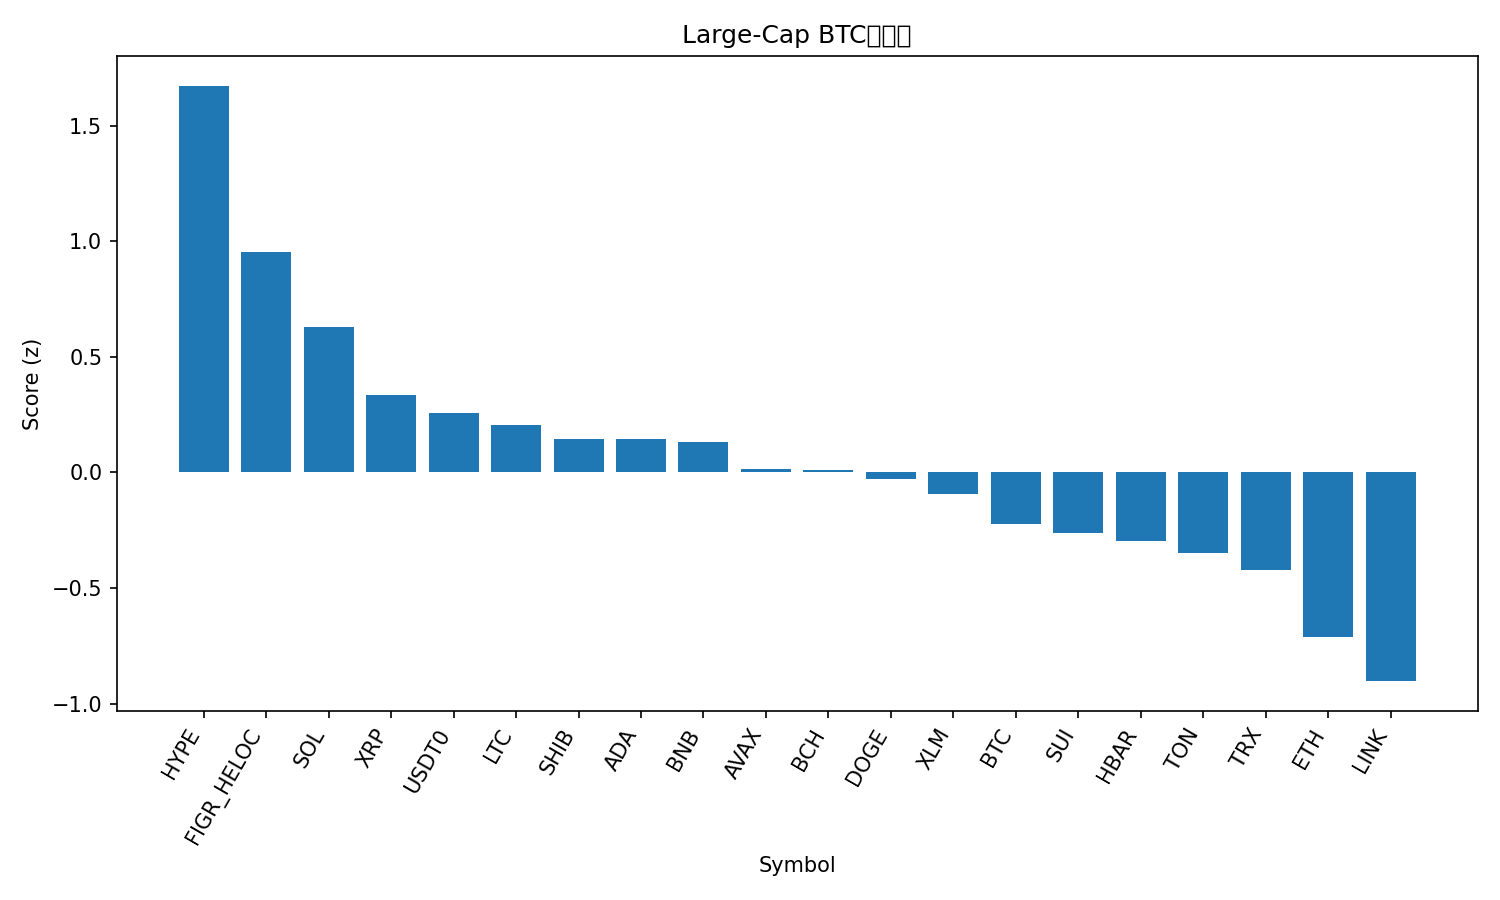

The file beside this chart, header and first rows:
rank, name, symbol, price_btc, price_usd, pct_1h_btc, pct_24h_btc, pct_7d_btc, market_cap_rank, market_cap_usd, volume_usd, score
1, Hyperliquid, HYPE, 0.0003339, 35.94, 2.204, 1.102, -7.077, 20, 9738078463, 642431085, 1.673
2, Figure Heloc, FIGR_HELOC, 9.48e-06, 1.021, 0.1235, 3.13, 7.37, 15, 13439178044, 43907146, 0.9534
3, Solana, SOL, 0.001722, 185.4, 1.161, 0.3703, -5.853, 6, 101412467944, 8290430910, 0.6276
4, XRP, XRP, 2.227e-05, 2.4, 0.8345, -0.4059, 0.2311, 5, 143867090174, 4667220390, 0.3335
5, USDT0, USDT0, 9.29e-06, 1.0, 0.1667, 0.8538, 4.551, 30, 7121749499, 332438773, 0.2582
6, Litecoin, LTC, 0.0008569, 92.25, 0.527, 0.2793, -1.438, 31, 7055205146, 768873201, 0.2031
7, Shiba Inu, SHIB, 9.2162e-11, 9.92e-06, 0.6018, 0.0436, -3.084, 33, 5848186863, 206392662, 0.1449
8, Cardano, ADA, 5.9e-06, 0.6357, 0.9052, -0.6451, -5.112, 11, 23253313489, 1374440996, 0.1435
9, BNB, BNB, 0.009936, 1070, 0.7181, -0.03354, -5.884, 4, 149143113175, 3094941004, 0.131
10, Avalanche, AVAX, 0.0001819, 19.58, 1.147, -1.215, -10.33, 25, 8358133779, 658285801, 0.01363
11, Bitcoin Cash, BCH, 0.004392, 472.8, 0.4431, 0.6498, -8.081, 21, 9434589474, 450664788, 0.01125
12, Dogecoin, DOGE, 1.78e-06, 0.1911, 0.6491, -0.8681, -1.945, 10, 28958990396, 2699412529, -0.0292
13, Stellar, XLM, 2.89e-06, 0.3116, 0.6804, -1.018, -3.337, 19, 9976172873, 228597908, -0.09378
14, Bitcoin, BTC, 1.0, 107663, 0.0, 0.0, 0.0, 1, 2149703277230, 109985445215, -0.2225
15, Sui, SUI, 2.253e-05, 2.43, 1.085, -2.055, -9.995, 24, 8797285967, 1372822940, -0.2627
16, Hedera, HBAR, 1.57e-06, 0.1693, 0.6239, -1.21, -6.357, 29, 7178046723, 230685442, -0.2973
17, Toncoin, TON, 1.997e-05, 2.15, 0.6859, -2.031, -2.681, 35, 5418515383, 190261126, -0.3506
18, TRON, TRX, 2.96e-06, 0.3191, -0.3075, -0.06423, 4.008, 9, 30200342528, 948953963, -0.4206
19, Ethereum, ETH, 0.03555, 3828, -0.1252, -0.8725, -3.722, 2, 462135108377, 46949256111, -0.7116
20, Chainlink, LINK, 0.000162, 17.44, 0.2451, -2.589, -3.31, 16, 12156286517, 1237947010, -0.9028
21, Monero, XMR, 0.002845, 306.4, -0.5739, -1.575, -1.707, 34, 5652379168, 186599833, -1.264
